Photos from the image-classification dataset "claim_cards" in the GitHub repository aptech-osogbo-assurex-team/AssureX-Claim-Engine. Its 3 classes are: invalid claim, manual review, valid claim.

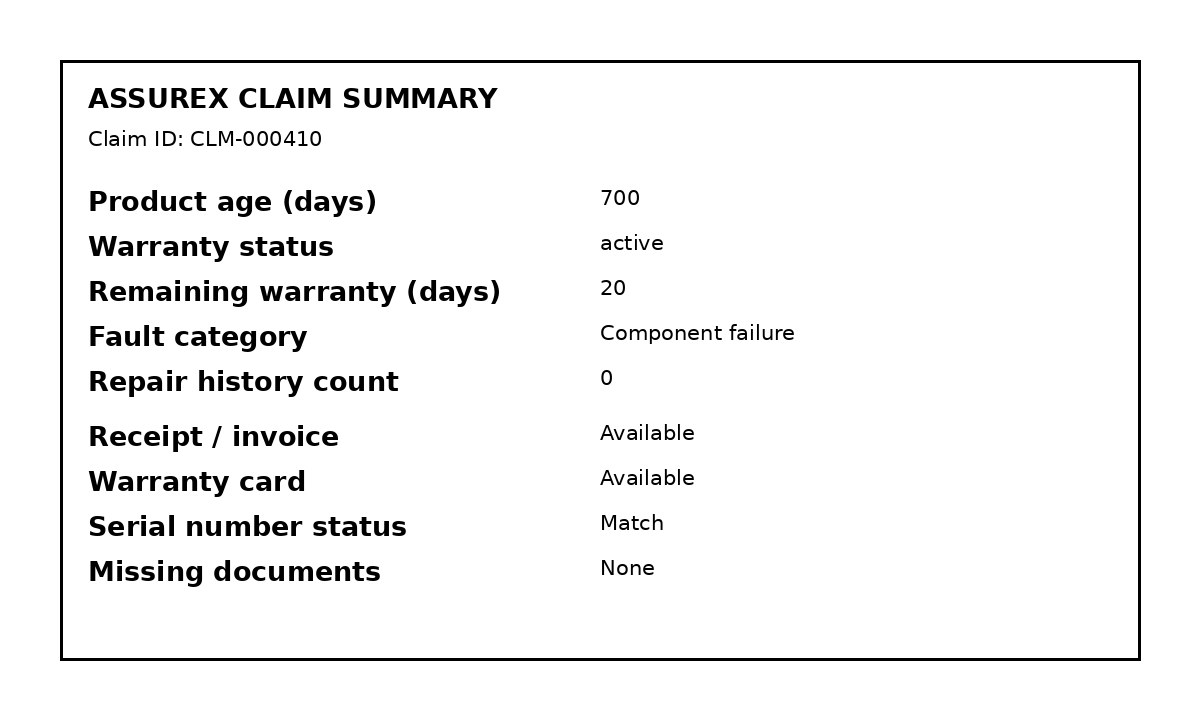
Label: valid claim

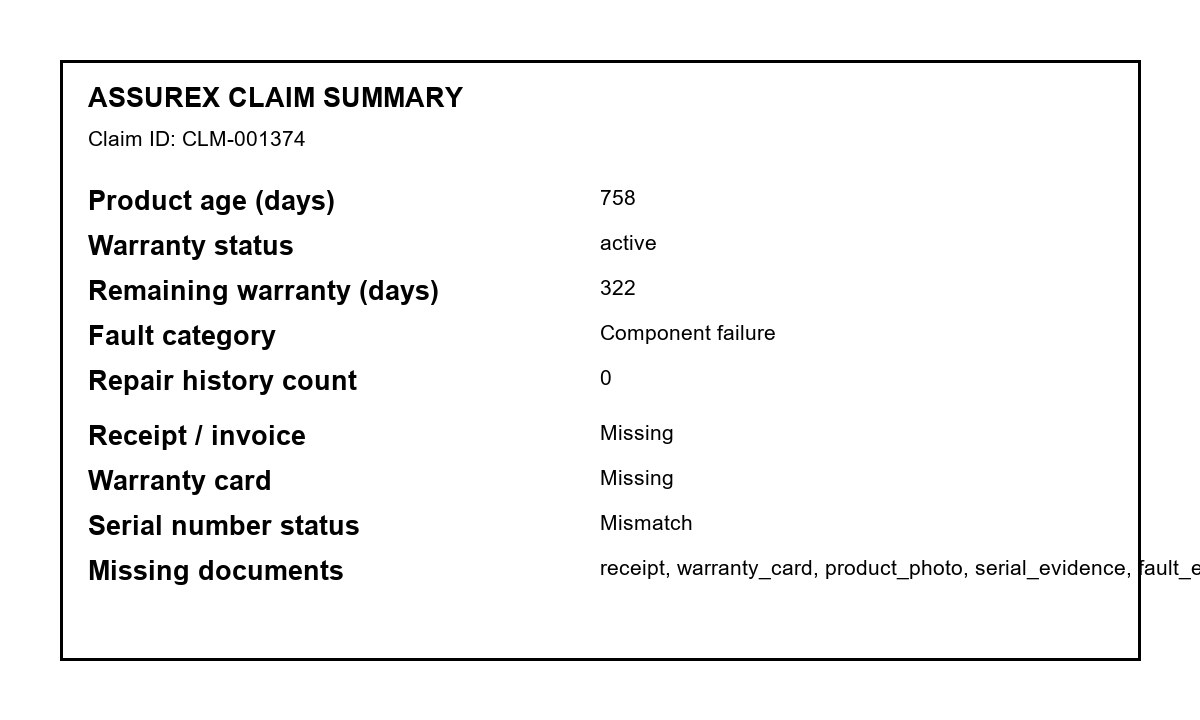
Label: manual review

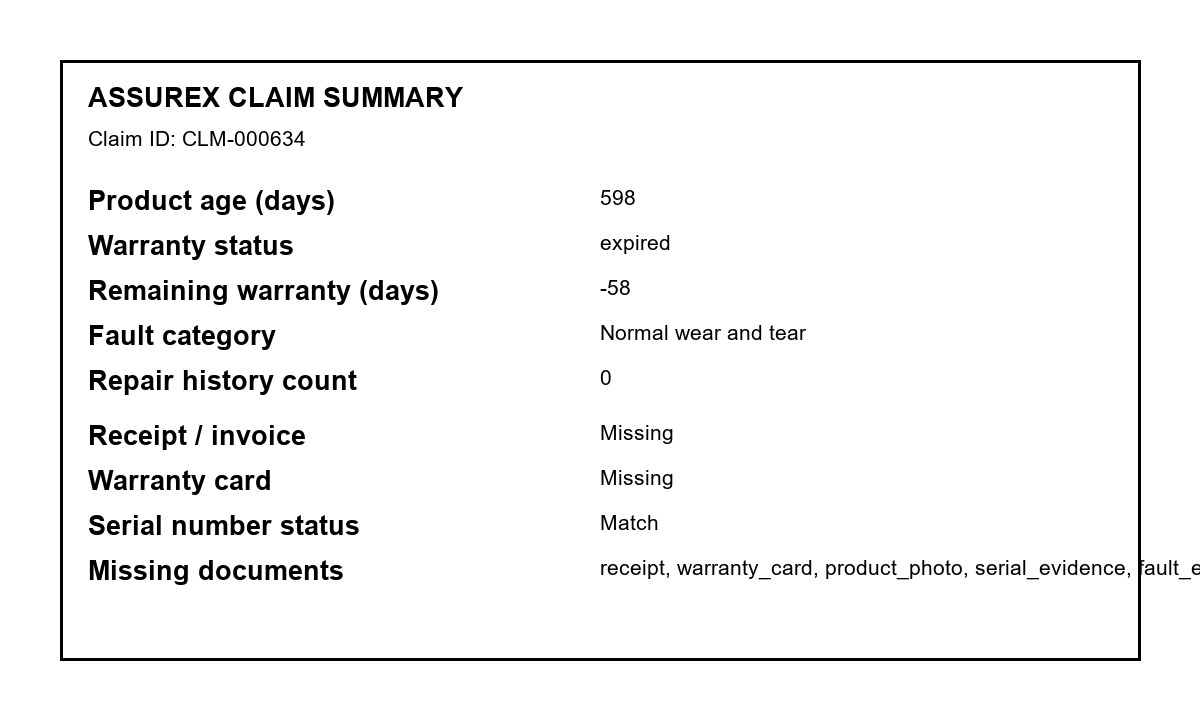
Label: invalid claim

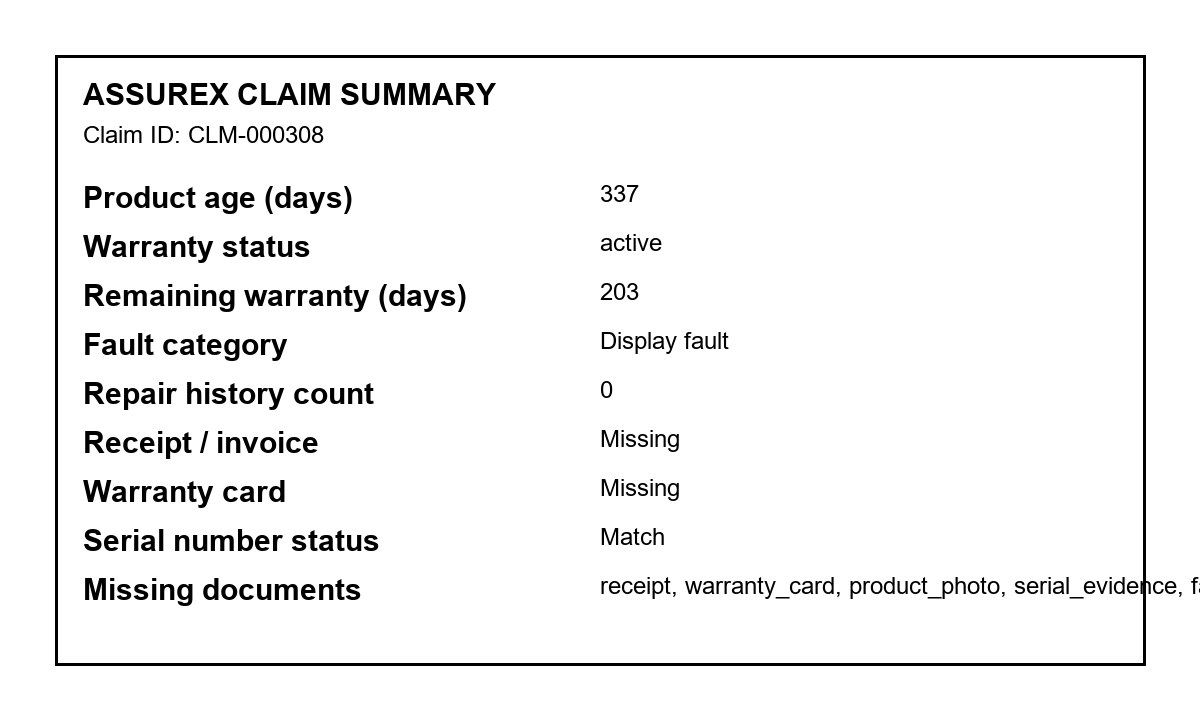
Label: valid claim

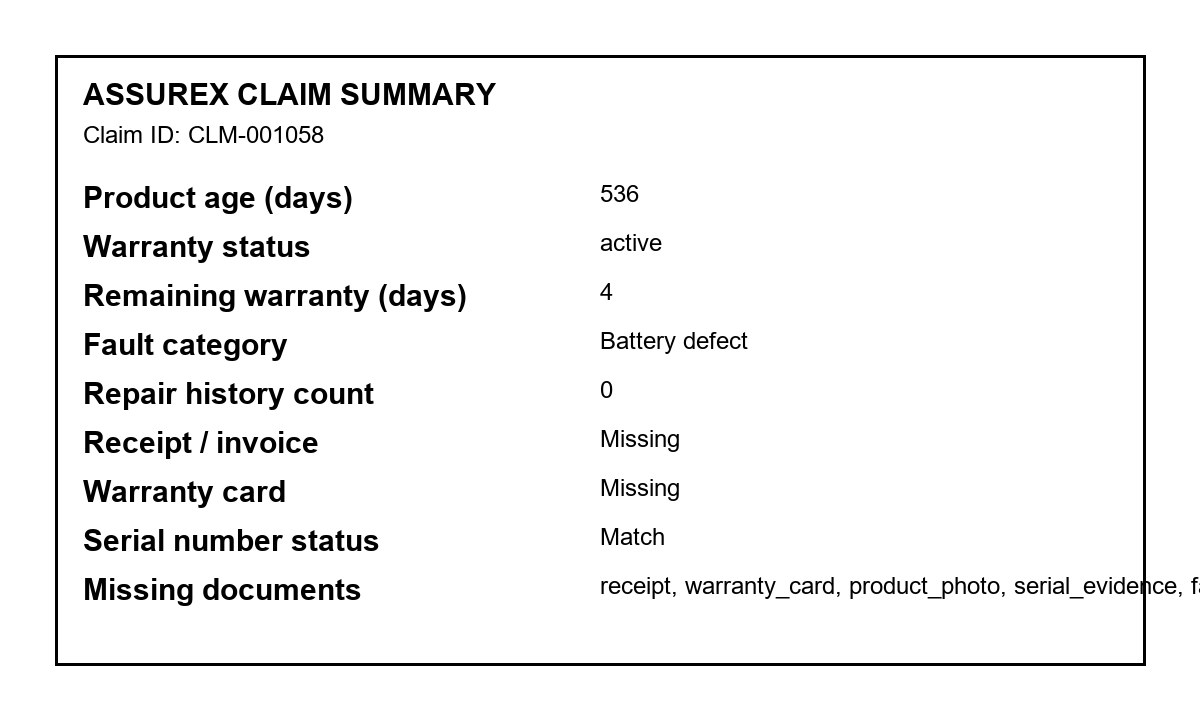
Label: manual review

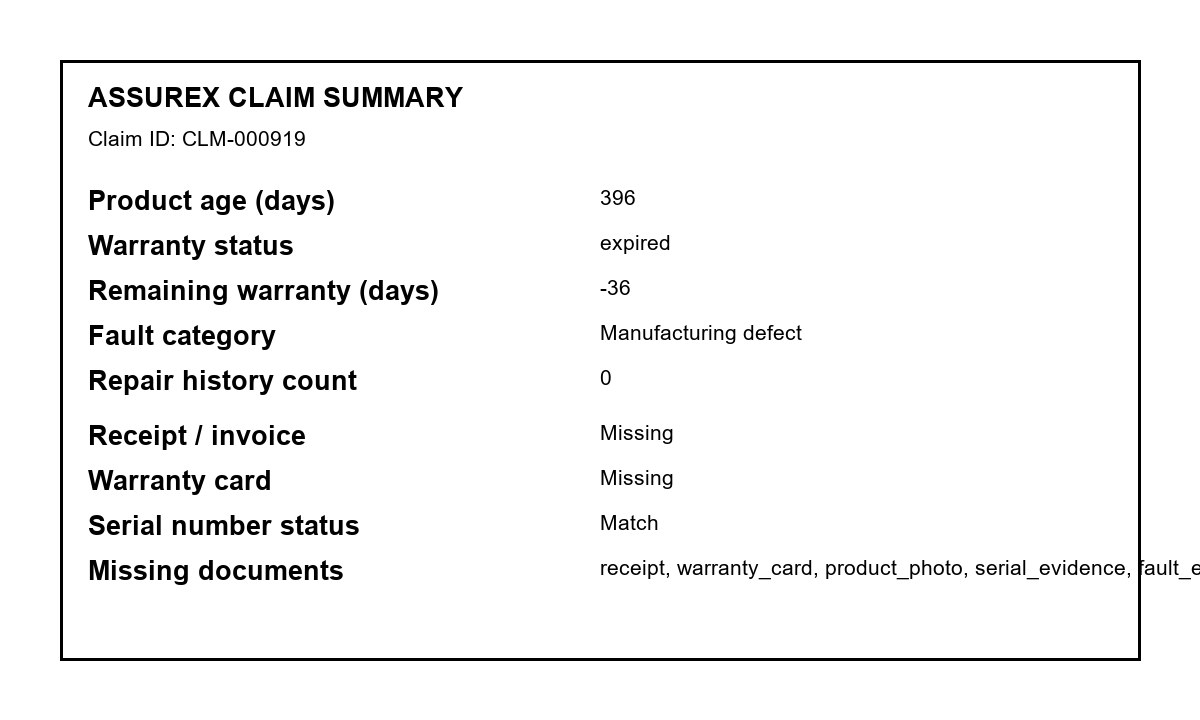
Label: invalid claim
